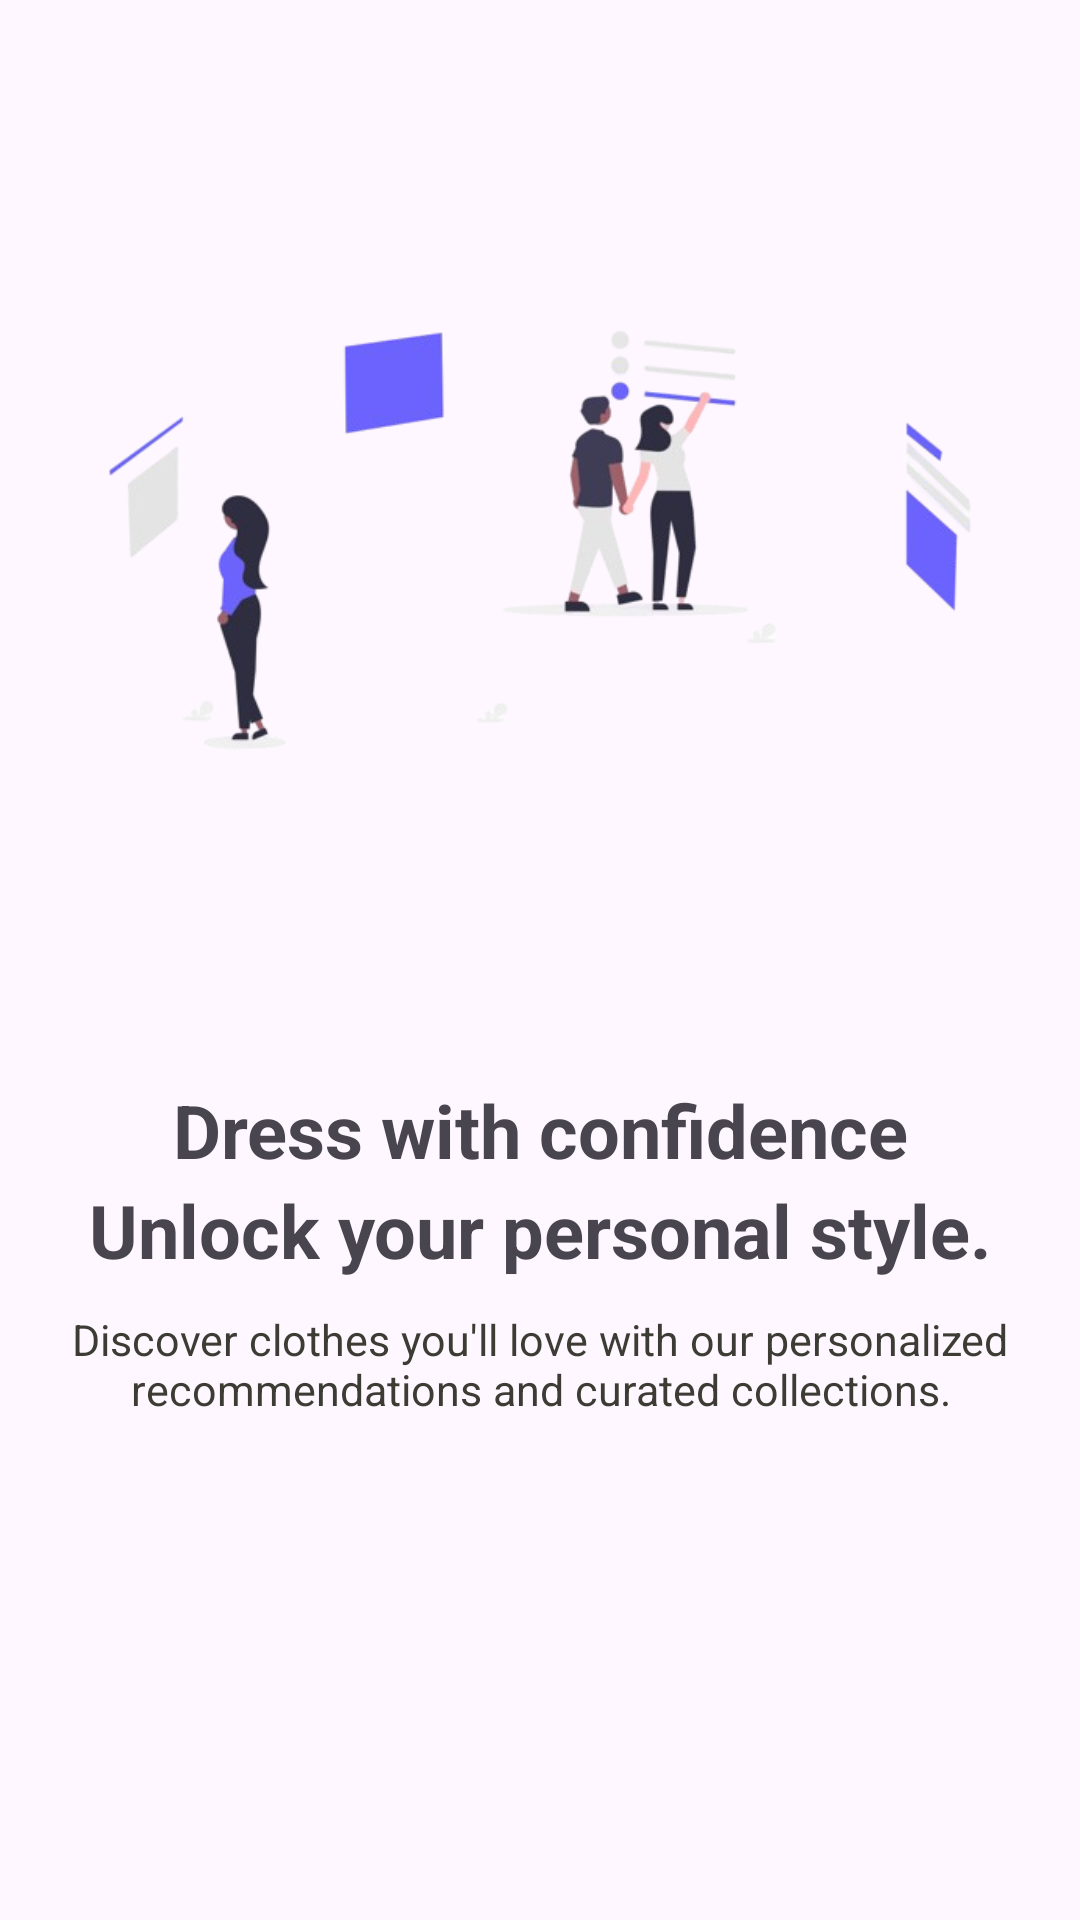

Write the Android layout XML for this screen, with the resource values it uses.
<!-- AndroidManifest.xml: application theme Base.Theme.WeeWear -->
<!-- res/layout/fragment_onboarding1.xml -->
<?xml version="1.0" encoding="utf-8"?>
<FrameLayout xmlns:android="http://schemas.android.com/apk/res/android"
    xmlns:tools="http://schemas.android.com/tools"
    android:layout_width="match_parent"
    android:layout_height="match_parent"
    android:layout_gravity="center"
    tools:context=".OnboardingFragment1">
<RelativeLayout
    android:layout_width="match_parent"
    android:layout_height="wrap_content">
    <ImageView
        android:layout_width="wrap_content"
        android:layout_height="360dp"
        android:id="@+id/image1"
        android:src="@drawable/undraw_product_tour"/>
    <TextView
        android:layout_width="match_parent"
        android:layout_below="@id/image1"
        android:layout_height="wrap_content"
        android:id="@+id/text1"
        android:textSize="12pt"
        android:textStyle="bold"
        android:textAlignment="center"
        android:text="@string/onboarding_text1"/>
    <TextView
        android:layout_width="match_parent"
        android:layout_height="wrap_content"
        android:id="@+id/text2"
        android:textSize="12pt"
        android:textStyle="bold"
        android:textAlignment="center"
        android:layout_below="@id/text1"
        android:text="@string/onboarding_text2"/>
    <TextView
        android:layout_width="match_parent"
        android:layout_height="wrap_content"
        android:padding="10dp"
        android:id="@+id/text3"
        android:textColor="@color/text_black"
        android:textSize="7pt"
        android:textAlignment="center"
        android:layout_below="@id/text2"
        android:text="@string/onboarding_text3"/>
</RelativeLayout>


</FrameLayout>
<!-- resources referenced by this layout -->
<resources>
  <color name="text_black">#3C3C35</color>
  <!-- drawable undraw_product_tour: png bitmap (drawable-v24, 61479 bytes) -->
  <string name="onboarding_text1">Dress with confidence</string>
  <string name="onboarding_text2">Unlock your personal style.</string>
  <string name="onboarding_text3">Discover clothes you\'ll love with our personalized recommendations and curated collections.</string>
  <style name="Base.Theme.WeeWear" parent="Theme.Material3.DayNight.NoActionBar">
          
          
          <item name="background">@color/background</item>
          <item name="actionBarTheme">@color/background</item>
          <item name="android:statusBarColor">@color/white</item>
          <item name="android:windowLightStatusBar" tools:targetApi="m">true</item>
  
  
      </style>
  <color name="background">#fffaf5</color>
  <color name="white">#FFFFFFFF</color>
</resources>
